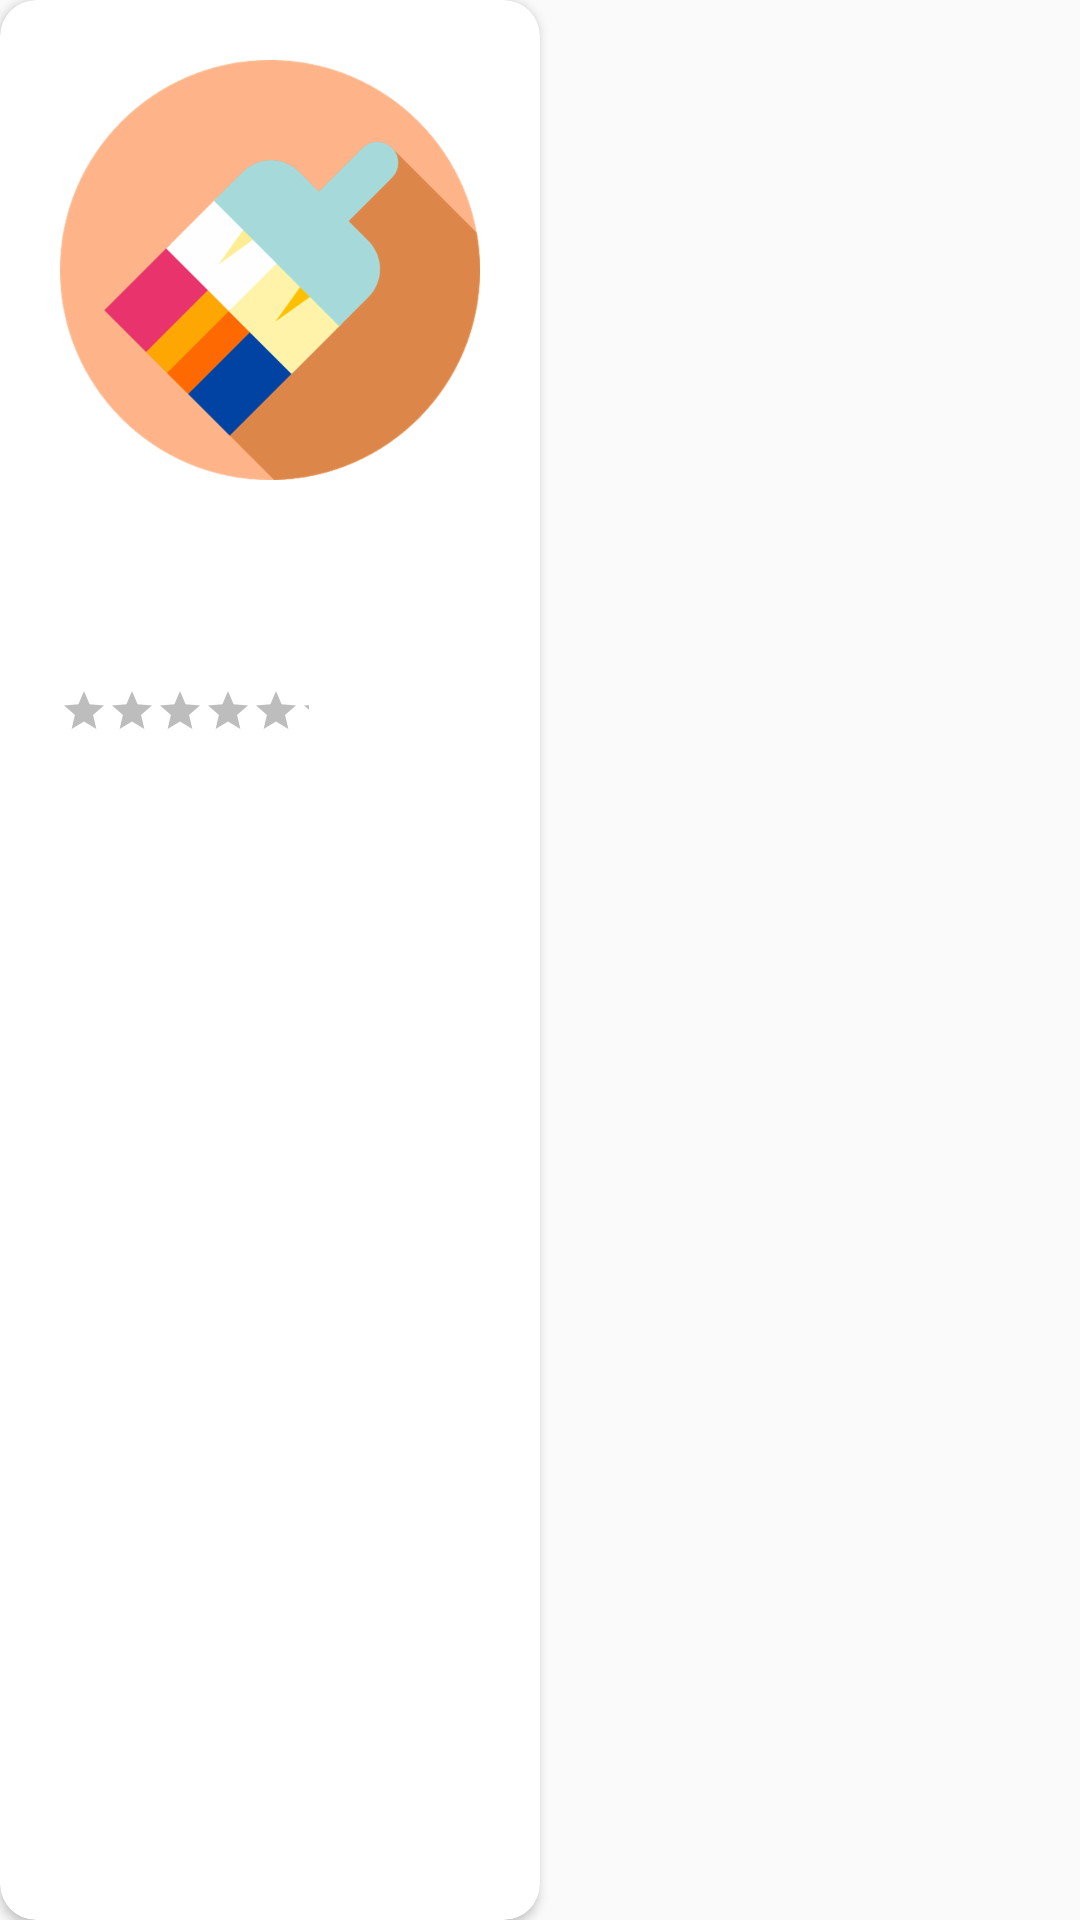

This screen was rendered from an Android layout file. Write that file and the resources it references.
<!-- AndroidManifest.xml: activity theme AppTheme2 -->
<!-- res/layout/activity_user_home.xml -->
<LinearLayout xmlns:android="http://schemas.android.com/apk/res/android"
    xmlns:card_view="http://schemas.android.com/apk/res-auto"
    android:layout_width="match_parent"
    android:layout_height="wrap_content"
    android:orientation="vertical">

    <android.support.v7.widget.CardView
        android:id="@+id/card_view"
        android:layout_width="wrap_content"
        android:layout_height="match_parent"
        card_view:cardCornerRadius="12dp">
        <RelativeLayout
            android:layout_width="match_parent"
            android:layout_height="match_parent">
            <ImageView
                android:id="@+id/designer_img"
                android:layout_width="140dp"
                android:layout_height="140dp"
                android:layout_alignParentTop="true"
                android:clickable="true"
                android:scaleType="fitXY"
                android:layout_margin="20dp"
                android:src="@drawable/paintt"
                android:focusable="true" />

            <TextView
                android:id="@+id/designer_name"
                android:layout_width="wrap_content"
                android:layout_height="wrap_content"
                android:layout_below="@id/designer_img"
                android:paddingTop="10dp"
                android:fontFamily="@font/titlefont"
                android:textSize="20sp"
                android:textStyle="bold"
                android:layout_marginRight="20dp"
                android:layout_marginLeft="20dp"/>

            <RatingBar
                android:id="@+id/rate"
                style="?android:attr/ratingBarStyleSmall"
                android:layout_width="95dp"
                android:layout_height="wrap_content"
                android:layout_marginTop="12dp"
                android:layout_below="@id/designer_name"
                android:numStars="5"
                android:paddingRight="12dp"
                android:layout_marginRight="20dp"
                android:layout_marginLeft="20dp"
                android:layout_marginBottom="20dp"/>

        </RelativeLayout>

    </android.support.v7.widget.CardView>


</LinearLayout>
<!-- resources referenced by this layout -->
<resources>
  <!-- drawable paintt: png bitmap (drawable-hdpi, 21377 bytes) -->
  <style name="AppTheme2" parent="Theme.AppCompat.Light.NoActionBar">
          <item name="windowActionBar">false</item>
          <item name="windowNoTitle">true</item>
          <item name="colorControlNormal" />
      </style>
</resources>
